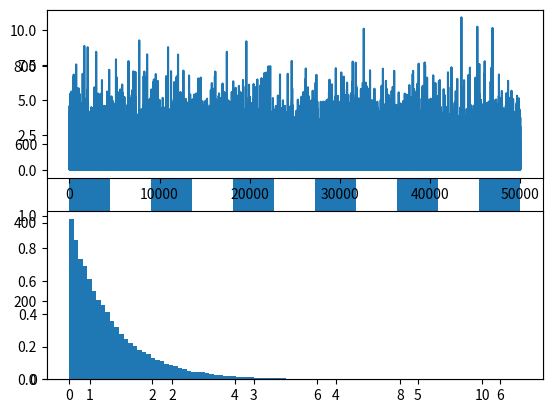
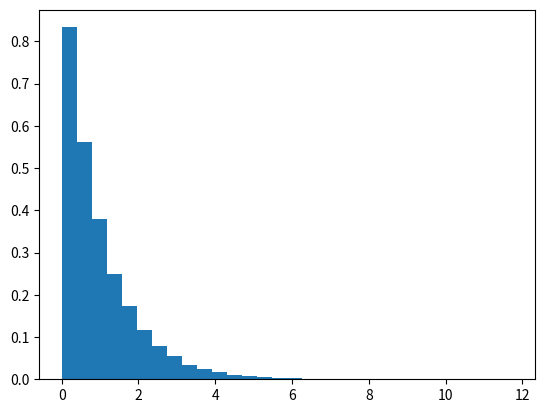
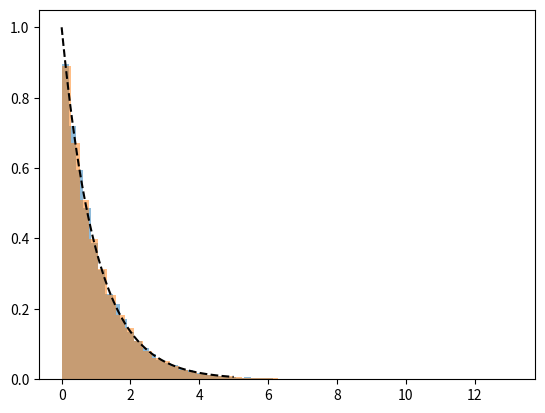

These charts were generated, in order, by the following Python code:
# -*- coding: utf-8 -*-
"""
Created on Thu Aug  1 12:35:41 2024

[redacted]
"""

import numpy as np
import matplotlib.pyplot as plt
import numpy.random as rd

x = np.random.rand(20)
print(x)

x = np.random.uniform(low = -3, high = 5, size = 20)
print(x)

x = list()
for i in range(5000):
    x.append(np.random.randint(1,7)) # 1, 2, 3, 4, 5, 6
    
x = np.array(x)

plt.figure()
# bins = [1,2,3,4,5,6,7]
# intervals : [1,2), [2,3), [3,4), [4,5), [5,6), [6,7)
plt.hist(x, bins = [i for i in range(1,8)], rwidth = 0.5, align = 'left')
plt.show()


#%%

N = 50000
exp = np.random.exponential(1.0,N) # scale = 1.0
plt.subplot(2,1,1)
plt.plot(exp)
plt.subplot(2,1,2)
plt.hist(exp, bins = 100, density = True)
plt.show()


sample_r = np.random.rand(N)
c = -np.log(1-sample_r)

plt.figure()
plt.hist(c, bins = 30, density = True) # PDF = probability density function
plt.show()


#%%

N = 50000

# CDF inversion
r = rd.rand(N)
x = -np.log(1.-r)

# ref.
xref = rd.exponential(scale = 1., size = N)

M = 50
plt.figure()
plt.hist(x, bins = M, density = True, alpha = 0.5)
plt.hist(xref, bins = M, density = True, alpha = 0.5)

xp = np.linspace(0., 5., 100)
pdf = np.exp(-xp)
plt.plot(xp, pdf, 'k--')

plt.show()